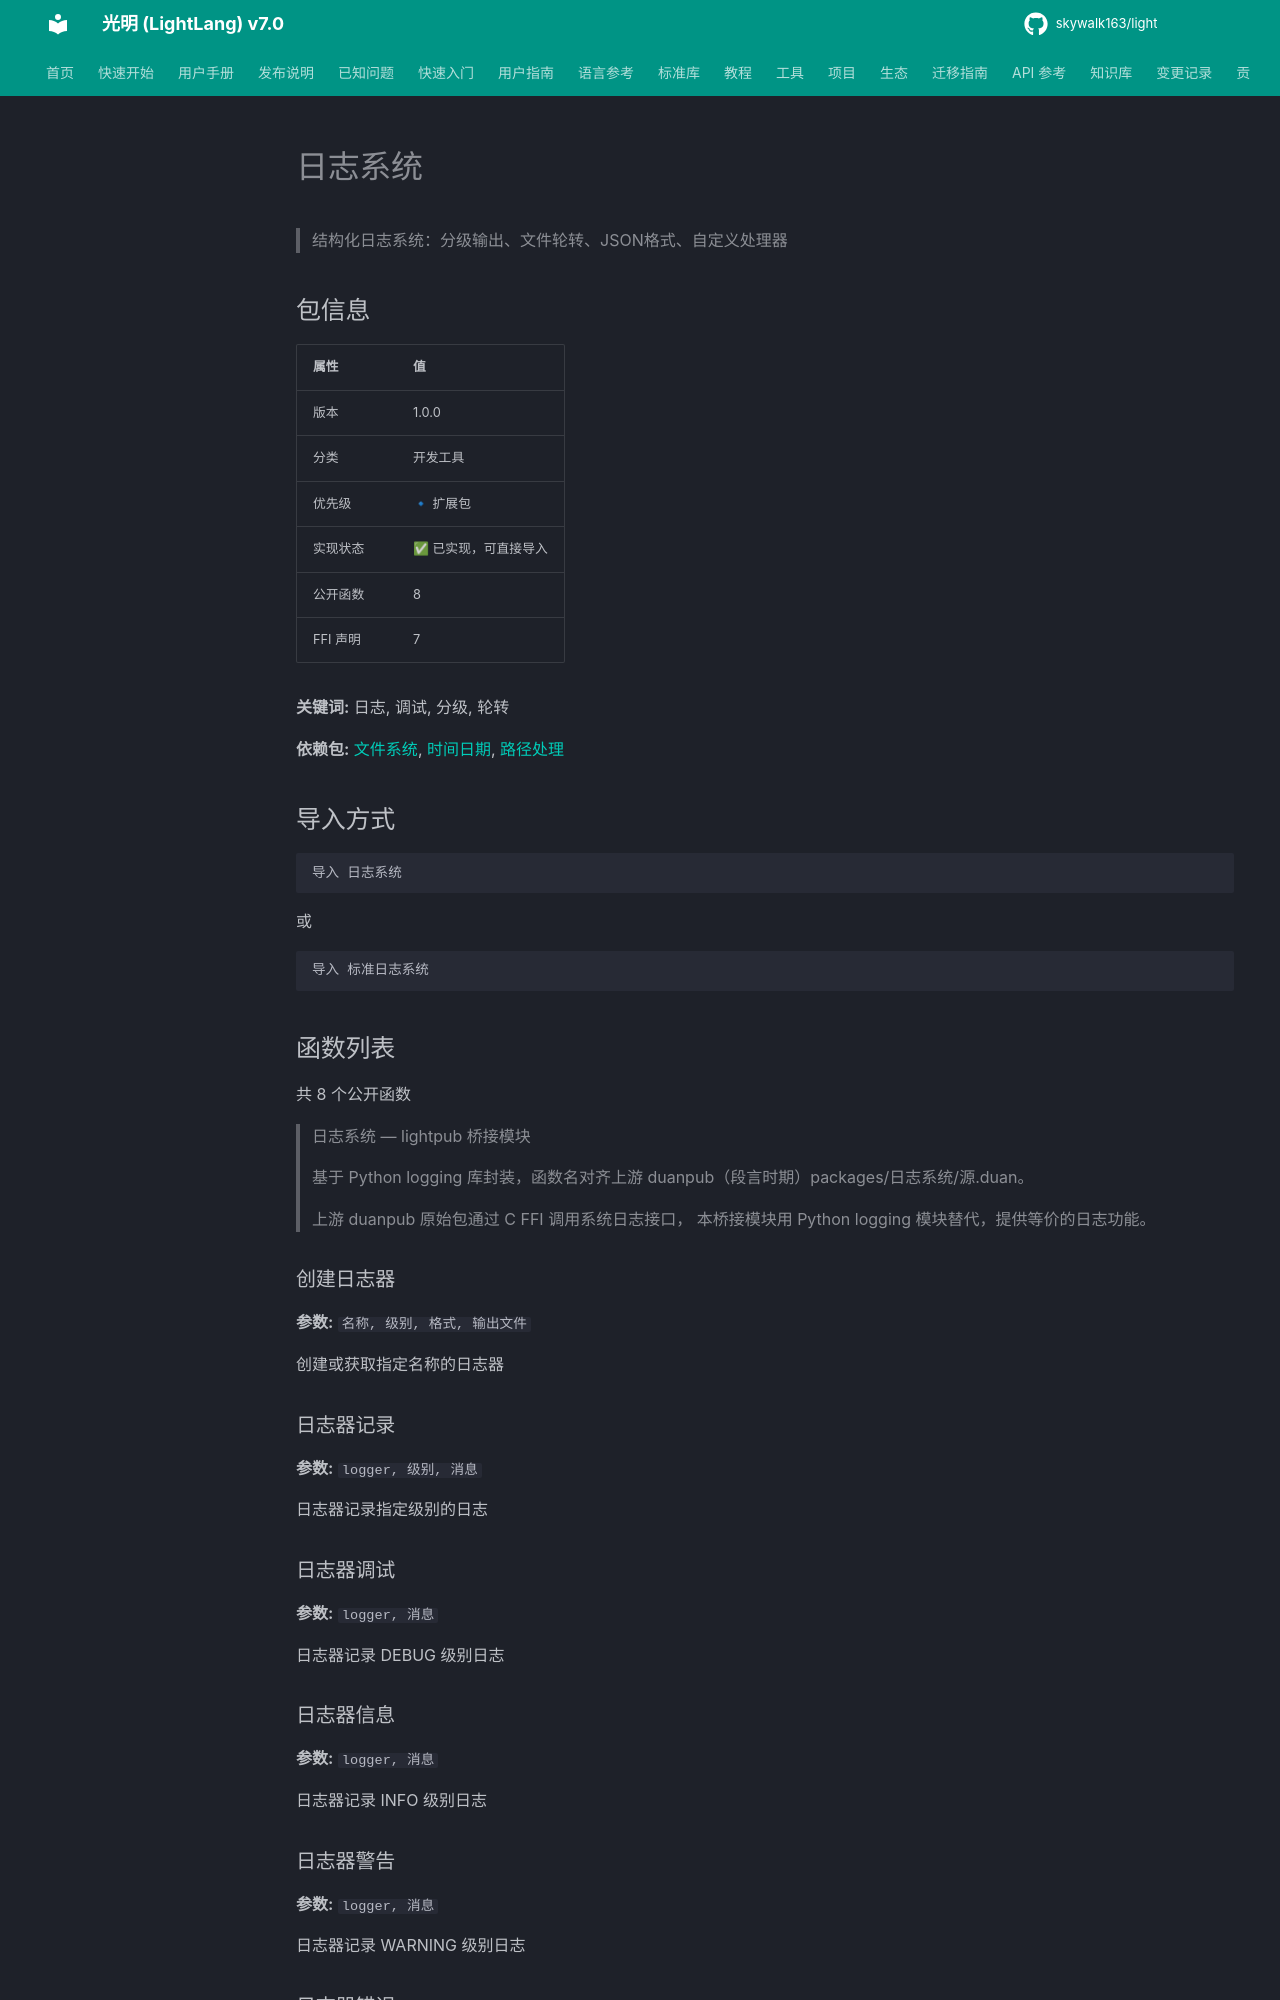

repository: skywalk163/light · page: lightpub/日志系统/index.html · generator: mkdocs

# 日志系统

> 结构化日志系统：分级输出、文件轮转、JSON格式、自定义处理器

## 包信息

| 属性 | 值 |
|------|-----|
| 版本 | 1.0.0 |
| 分类 | 开发工具 |
| 优先级 | 🔹 扩展包 |
| 实现状态 | ✅ 已实现，可直接导入 |
| 公开函数 | 8 |
| FFI 声明 | 7 |

**关键词:** 日志, 调试, 分级, 轮转

**依赖包:** [文件系统](文件系统.md), [时间日期](时间日期.md), [路径处理](路径处理.md)

## 导入方式

```light
导入 日志系统
```

或

```light
导入 标准日志系统
```

## 函数列表

共 8 个公开函数

> 日志系统 — lightpub 桥接模块
> 
> 基于 Python logging 库封装，函数名对齐上游 duanpub（段言时期）packages/日志系统/源.duan。
> 
> 上游 duanpub 原始包通过 C FFI 调用系统日志接口，
> 本桥接模块用 Python logging 模块替代，提供等价的日志功能。

### 创建日志器

**参数:** `名称, 级别, 格式, 输出文件`

创建或获取指定名称的日志器

### 日志器记录

**参数:** `logger, 级别, 消息`

日志器记录指定级别的日志

### 日志器调试

**参数:** `logger, 消息`

日志器记录 DEBUG 级别日志
